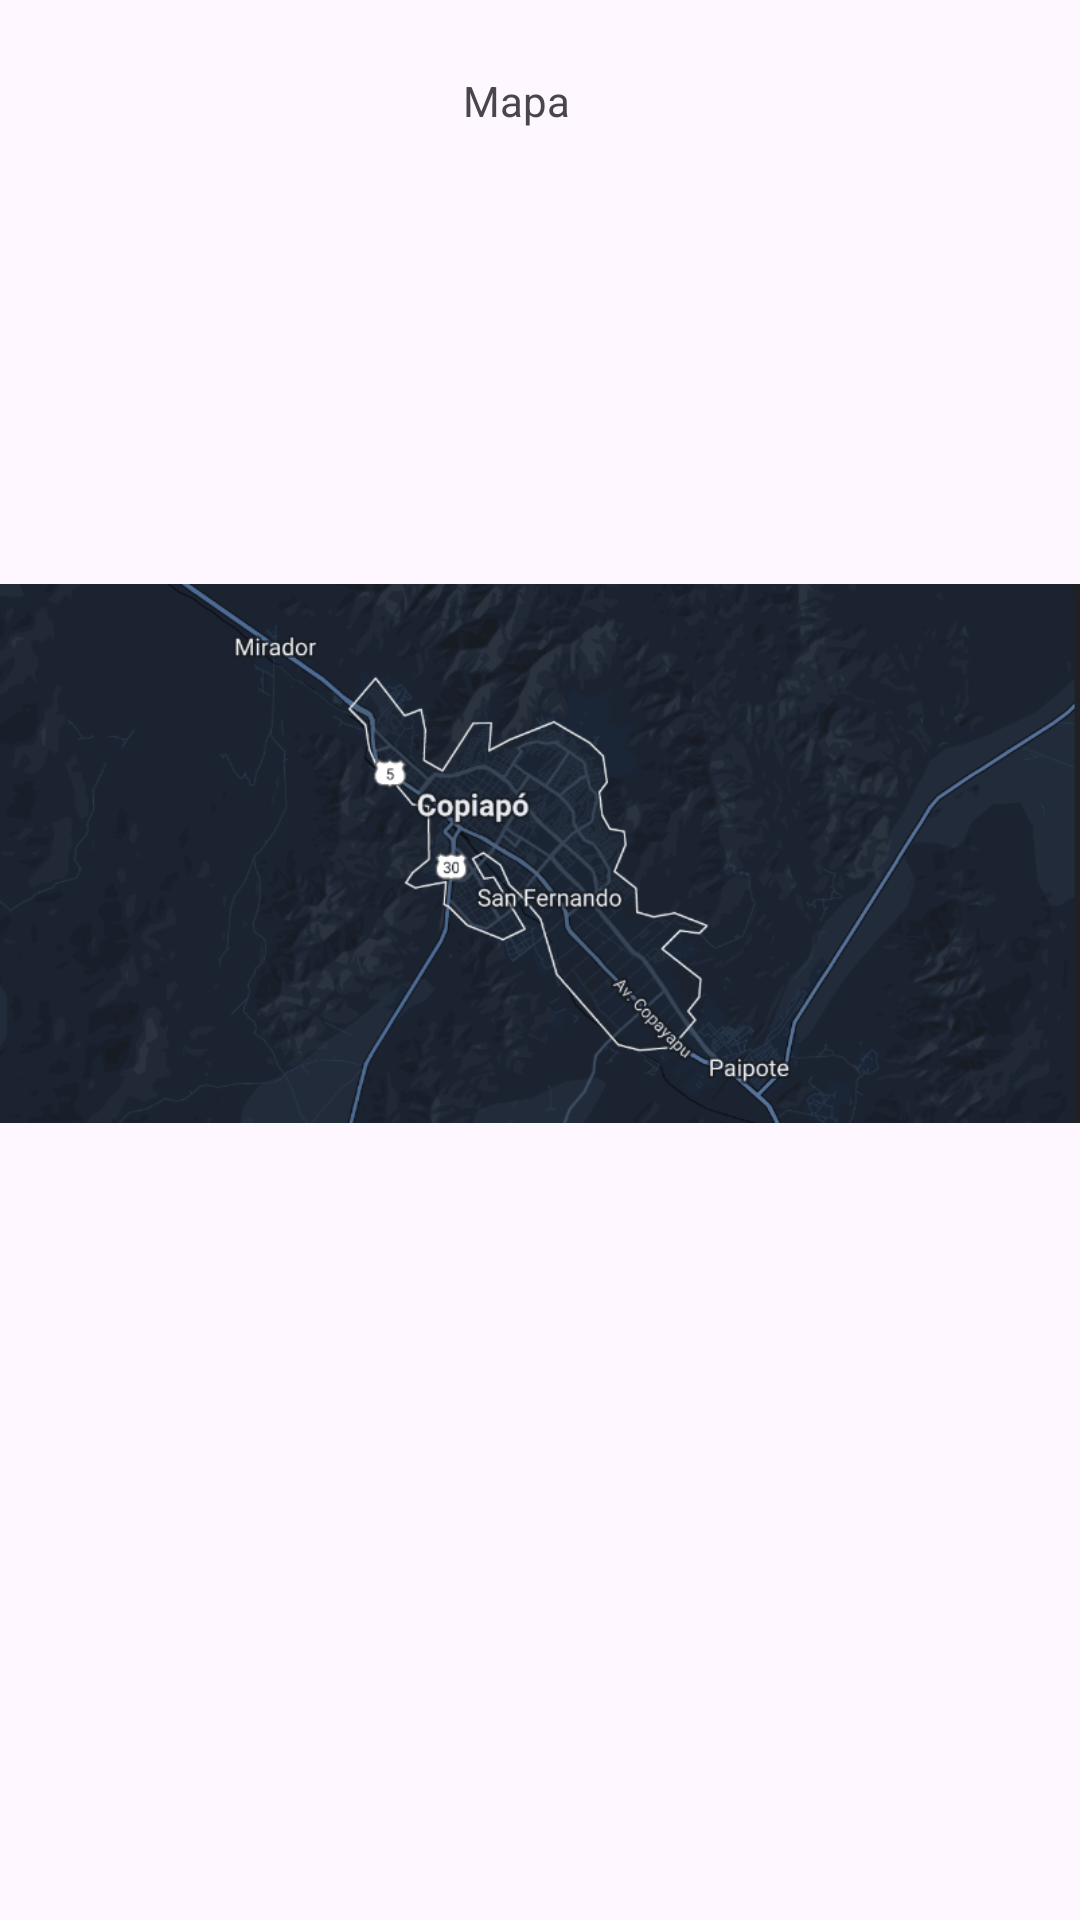

Produce the Android XML layout that renders to this screen, including the resource entries it uses.
<!-- AndroidManifest.xml: application theme Theme.Aplicacion_turimos -->
<!-- res/layout/fragment_mapa.xml -->
<?xml version="1.0" encoding="utf-8"?>
<androidx.constraintlayout.widget.ConstraintLayout xmlns:android="http://schemas.android.com/apk/res/android"
    xmlns:app="http://schemas.android.com/apk/res-auto"
    xmlns:tools="http://schemas.android.com/tools"
    android:id="@+id/frameLayout2"
    android:layout_width="match_parent"
    android:layout_height="match_parent"
    tools:context=".Mapa">

    

    <TextView
        android:id="@+id/textView34"
        android:layout_width="wrap_content"
        android:layout_height="wrap_content"
        android:layout_marginTop="24dp"
        android:text="@string/mapa"
        app:layout_constraintEnd_toEndOf="parent"
        app:layout_constraintHorizontal_bias="0.476"
        app:layout_constraintStart_toStartOf="parent"
        app:layout_constraintTop_toTopOf="parent" />

    <ImageView
        android:id="@+id/imageView"
        android:layout_width="wrap_content"
        android:layout_height="wrap_content"
        android:layout_marginTop="84dp"
        android:src="@drawable/captura_de_pantalla_2023_10_26_022042"
        app:layout_constraintEnd_toEndOf="parent"
        app:layout_constraintHorizontal_bias="0.0"
        app:layout_constraintStart_toStartOf="parent"
        app:layout_constraintTop_toTopOf="parent" />

</androidx.constraintlayout.widget.ConstraintLayout>
<!-- resources referenced by this layout -->
<resources>
  <!-- drawable captura_de_pantalla_2023_10_26_022042: png bitmap (drawable, 237940 bytes) -->
  <string name="mapa">Mapa</string>
  <style name="Theme.Aplicacion_turimos" parent="Base.Theme.Aplicacion_turimos" />
  <style name="Base.Theme.Aplicacion_turimos" parent="Theme.Material3.DayNight.NoActionBar">
          
          
          <item name="colorPrimary">@color/primary</item>
          <item name="colorPrimaryVariant">@color/primary_dark</item>
          <item name="colorOnPrimary">@color/primary_light</item>
          
          <item name="colorSecondary">@color/accent</item>
          <item name="colorSecondaryVariant">@color/primary_dark</item>
          <item name="colorOnSecondary">@color/secondary_text</item>
      </style>
</resources>
